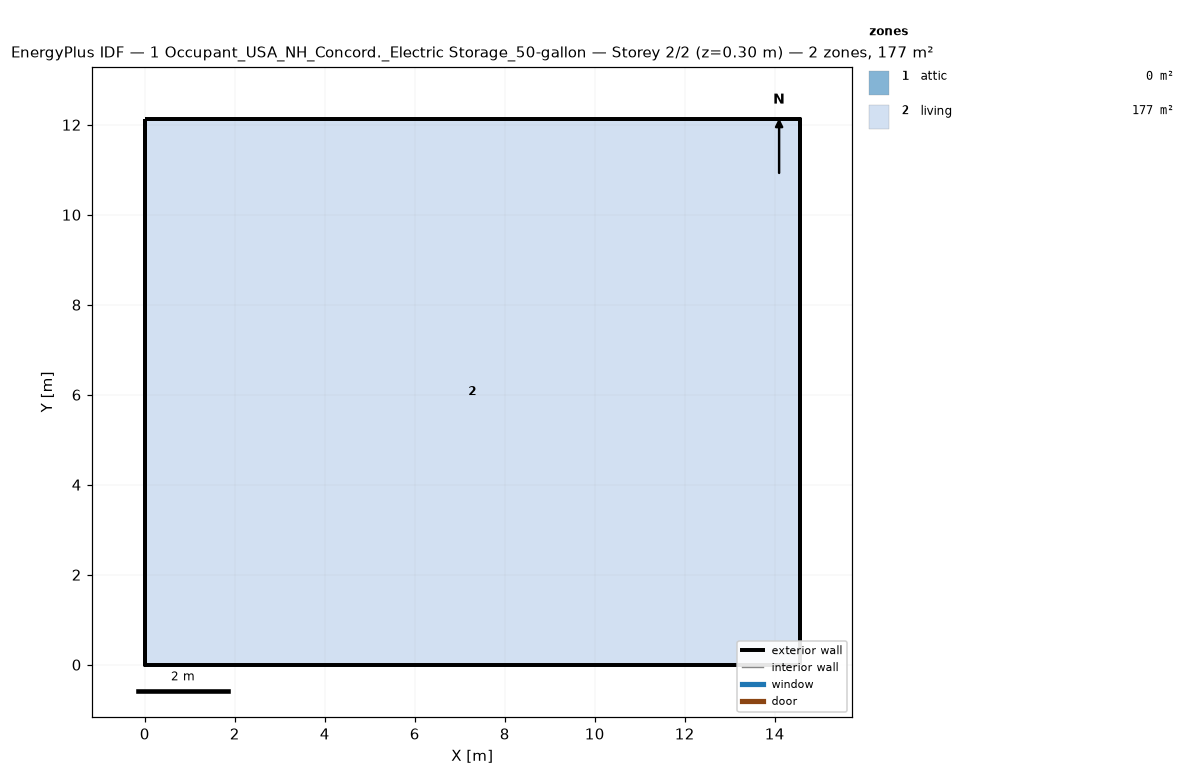
=== STOREY PLAN SPEC (per zone: floor XY polygon, exterior-wall plan segments, windows/doors) ===
zone 1: attic  (0.0 m²)
  exterior wall: (14.55, 0.00) – (14.55, 12.13) – (14.55, 6.06)  [18.2 m]
  exterior wall: (0.00, 12.13) – (0.00, 0.00) – (0.00, 6.06)  [18.2 m]
zone 2: living  (176.5 m²)
  floor: (0.00, 0.00) (0.00, 12.13) (14.55, 12.13) (14.55, 0.00)
  exterior wall: (0.00, 0.00) – (14.55, 0.00)  [14.6 m]
  exterior wall: (14.55, 0.00) – (14.55, 12.13)  [12.1 m]
  exterior wall: (14.55, 12.13) – (0.00, 12.13)  [14.6 m]
  exterior wall: (0.00, 12.13) – (0.00, 0.00)  [12.1 m]

=== DERIVED (storey summary) ===
Building: 1 Occupant_USA_NH_Concord._Electric Storage_50-gallon
Storey: 2 of 2  (floor level z = 0.30 m)
Storey gross floor area: 176.5 m²
Zones on this storey: 2
  - attic: floor 0.0 m²; exterior wall 36.4 m (24.5 m²); WWR 0.0%
  - living: floor 176.5 m²; exterior wall 53.4 m (146.4 m²); WWR 0.0%
Zone adjacency: (none detected)